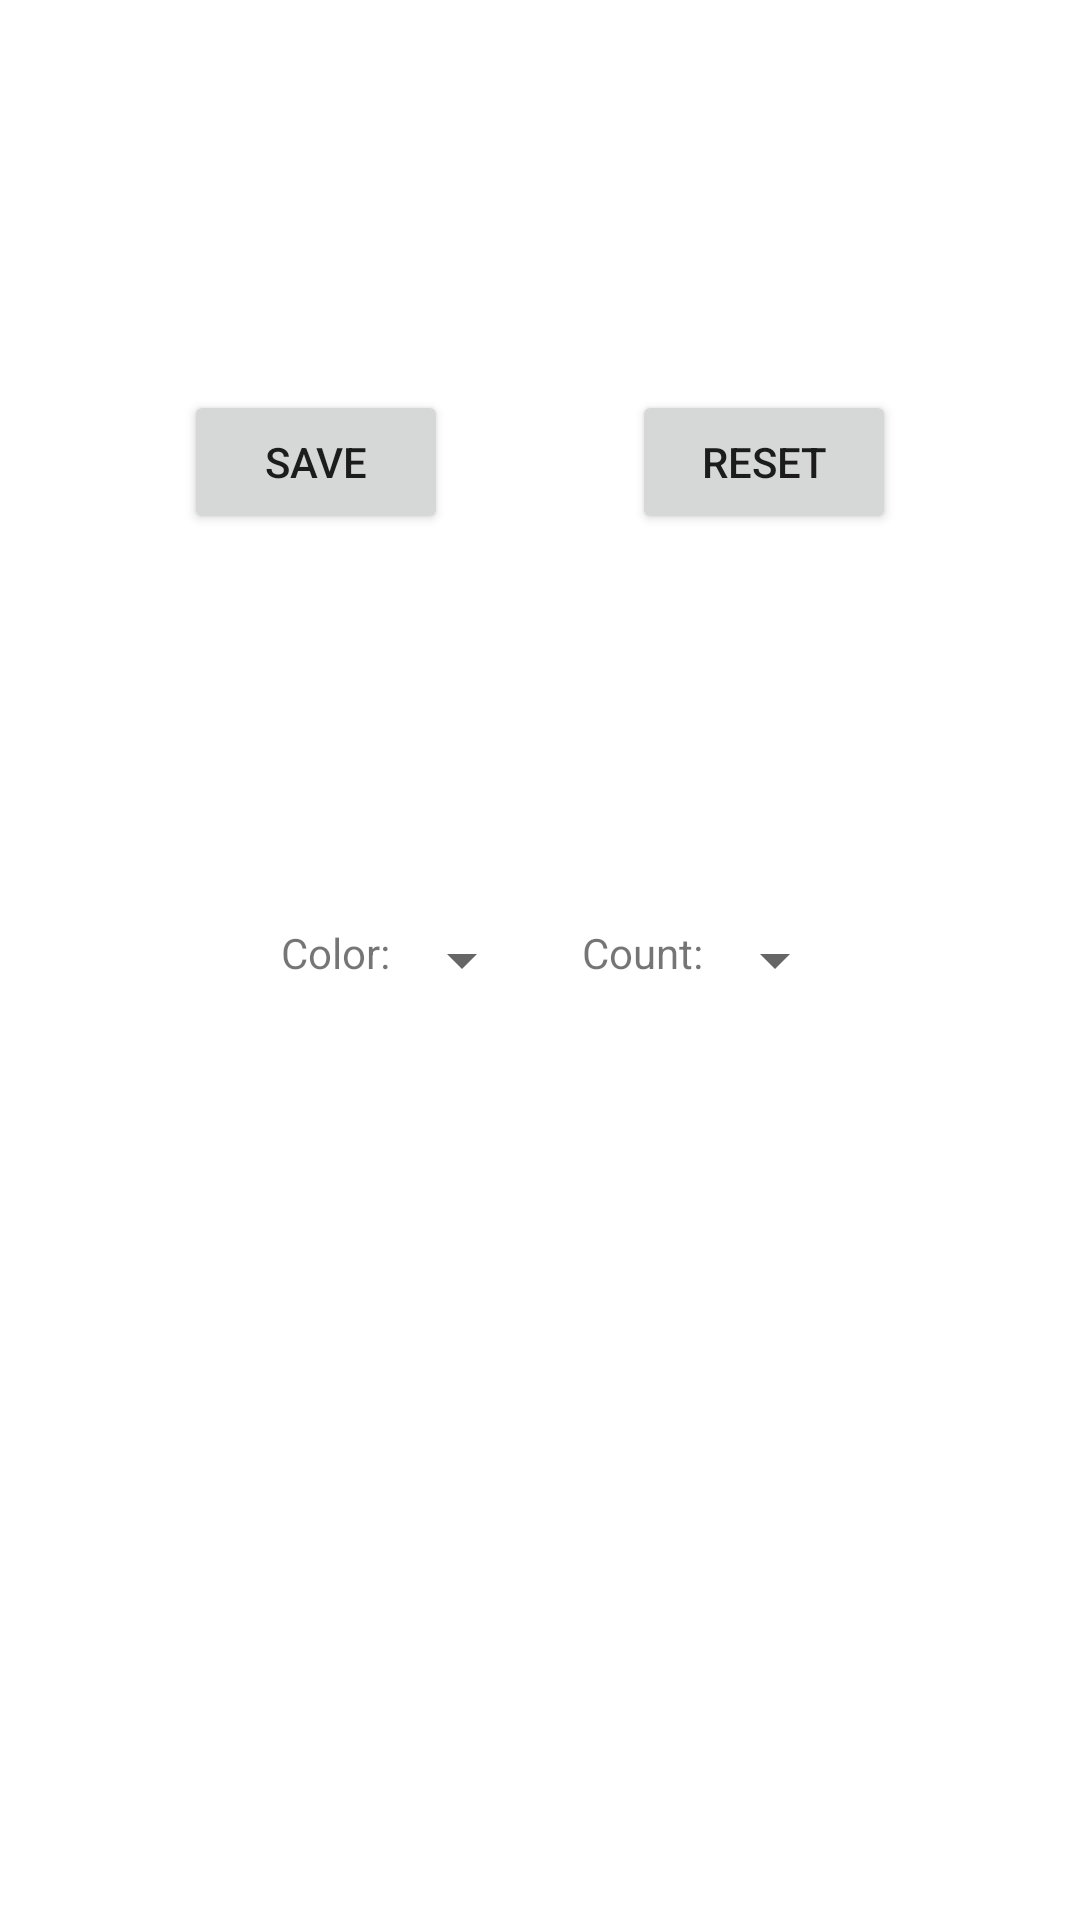

Produce the Android XML layout that renders to this screen, including the resource entries it uses.
<!-- AndroidManifest.xml: application theme Theme.HelloSharedPrefs_91 -->
<!-- res/layout/activity_second.xml -->
<?xml version="1.0" encoding="utf-8"?>
<androidx.constraintlayout.widget.ConstraintLayout xmlns:android="http://schemas.android.com/apk/res/android"
    xmlns:app="http://schemas.android.com/apk/res-auto"
    xmlns:tools="http://schemas.android.com/tools"
    android:layout_width="match_parent"
    android:layout_height="match_parent"
    tools:context=".SecondActivity">

    <LinearLayout
        android:id="@+id/linearLayout3"
        android:layout_width="wrap_content"
        android:layout_height="wrap_content"
        android:orientation="horizontal"
        app:layout_constraintBottom_toBottomOf="parent"
        app:layout_constraintEnd_toEndOf="parent"
        app:layout_constraintStart_toStartOf="parent"
        app:layout_constraintTop_toTopOf="parent">

        <LinearLayout
            android:id="@+id/linearLayout2"
            android:layout_width="wrap_content"
            android:layout_height="wrap_content"
            android:layout_marginStart="16dp"
            android:layout_marginEnd="16dp"
            android:orientation="horizontal">

            <TextView
                android:id="@+id/color_textView"
                android:layout_width="wrap_content"
                android:layout_height="wrap_content"
                android:layout_weight="1"
                android:text="Color:" />

            <Spinner
                android:id="@+id/color_spinner"
                android:layout_width="wrap_content"
                android:layout_height="wrap_content" />

        </LinearLayout>

        <LinearLayout
            android:layout_width="match_parent"
            android:layout_height="match_parent"
            android:orientation="horizontal">

            <TextView
                android:id="@+id/count_textView"
                android:layout_width="wrap_content"
                android:layout_height="wrap_content"
                android:layout_weight="1"
                android:text="Count:" />

            <Spinner
                android:id="@+id/count_spinner"
                android:layout_width="wrap_content"
                android:layout_height="wrap_content" />
        </LinearLayout>
    </LinearLayout>

    <Button
        android:id="@+id/button_save"
        android:layout_width="wrap_content"
        android:layout_height="wrap_content"
        android:onClick="savePreferences"
        android:text="SAVE"
        app:layout_constraintBottom_toTopOf="@+id/linearLayout3"
        app:layout_constraintEnd_toStartOf="@+id/button_reset_preferences"
        app:layout_constraintHorizontal_bias="0.5"
        app:layout_constraintStart_toStartOf="parent"
        app:layout_constraintTop_toTopOf="parent" />

    <TextView
        android:id="@+id/textView_appearance"
        android:layout_width="wrap_content"
        android:layout_height="wrap_content"
        android:textSize="60sp"
        android:textStyle="bold"
        app:layout_constraintBottom_toBottomOf="parent"
        app:layout_constraintEnd_toEndOf="parent"
        app:layout_constraintHorizontal_bias="0.5"
        app:layout_constraintStart_toStartOf="parent"
        app:layout_constraintTop_toBottomOf="@+id/linearLayout3" />

    <Button
        android:id="@+id/button_reset_preferences"
        android:layout_width="wrap_content"
        android:layout_height="wrap_content"
        android:text="RESET"
        android:onClick="resetPreferences"
        app:layout_constraintBottom_toTopOf="@+id/linearLayout3"
        app:layout_constraintEnd_toEndOf="parent"
        app:layout_constraintHorizontal_bias="0.5"
        app:layout_constraintStart_toEndOf="@+id/button_save"
        app:layout_constraintTop_toTopOf="parent" />


</androidx.constraintlayout.widget.ConstraintLayout>
<!-- resources referenced by this layout -->
<resources>
  <style name="Theme.HelloSharedPrefs_91" parent="Theme.MaterialComponents.DayNight.DarkActionBar">
          
          <item name="colorPrimary">@color/purple_500</item>
          <item name="colorPrimaryVariant">@color/purple_700</item>
          <item name="colorOnPrimary">@color/white</item>
          
          <item name="colorSecondary">@color/teal_200</item>
          <item name="colorSecondaryVariant">@color/teal_700</item>
          <item name="colorOnSecondary">@color/black</item>
          
          <item name="android:statusBarColor" tools:targetApi="l">?attr/colorPrimaryVariant</item>
          
      </style>
  <color name="purple_500">#FF6200EE</color>
  <color name="purple_700">#FF3700B3</color>
  <color name="white">#FFFFFFFF</color>
  <color name="teal_200">#FF03DAC5</color>
  <color name="teal_700">#FF018786</color>
  <color name="black">#FF000000</color>
</resources>
